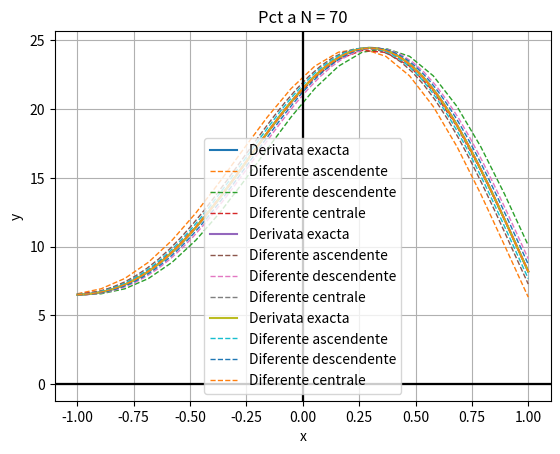
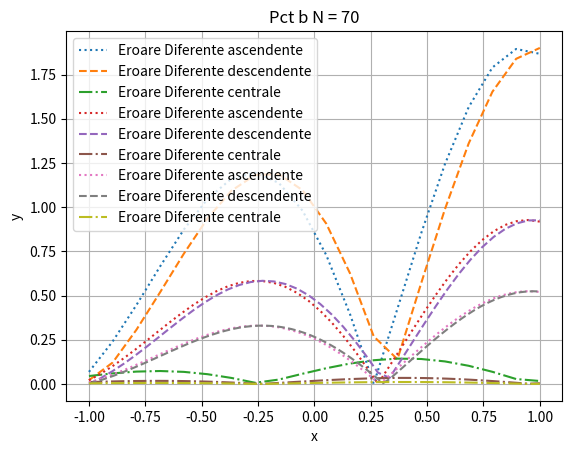

Source code (Python) for these figures, in order:
import numpy as np
import matplotlib.pyplot as plt


def deriv_num(X, Y, method):
    """
    X: X = [X0, X1, ..., Xn+1]
    Y: [Y0=f(X0), Y1=f(X1), ..., Yn+1=f(Xn+1)]
    metoda (str): Varianta a diferentelor finite ce urmeaza a fi folosita.

    Fiecare lista contine pozitiile vectorilor reprezentati.
    Pentru exemplul nostru [-1-.5 .5 1]
    domain = [0, 1, 2, 3]
    X = [0, 1, 2, 3, 4, 5]
    Y = [0, 1, 2, 3, 4, 5]
    df = [0, 1, 2, 3]
    """
    n = np.shape(X)[0] - 2 # sau len(X) - 2
    df = np.zeros(n)
    # Pasul 1
    if method.lower() == 'ascendente':
        # Pasul 2
        for i in range(1, n+1):
            df[i-1] = (Y[i+1] - Y[i]) / (X[i+1] - X[i])

    # Pasul 3
    if method.lower() == 'descendente':
        for i in range(1, n+1):
            # Pasul 4
            df[i-1] = (Y[i] - Y[i-1]) / (X[i] - X[i-1])

    # Pasul 5
    if method.lower() == 'centrale':
        # Pasul 6
        for i in range(1, n+1):
            df[i-1] = (Y[i+1] - Y[i-1]) / (X[i+1] - X[i-1])

    """
    df: df = [df0, df1, ..., dfn-1]. 
    Reprezinta aproximarea primei derivate pe domeniu cautat, fara punctele
    extra din stanga si dreapta.
    """
    # Pasul 7
    return df


def f(x):
    y = 5*np.sin(2*x) - 2*np.cos(3*x) + 11.5*x
    return y


# Derivata functiei
def df(x):
    dy = 10*np.cos(2*x) + 6*np.sin(3*x) + 11.5
    return dy


def ex1():
    """ Valorile exacte ale primei derivate ce sunt folosite
     pentru a putea compara aproximarea facuta pe grafic.
    """
    interval = [-1, 1]
    domain = np.linspace(interval[0], interval[-1], 100)
    dy_exact = df(domain)

    for N in [20, 40, 70]:
        # Punctul a

        # Discretizarea domeniului x cu puncte extra stanga-dreapta
        x = np.zeros(N+2)  # Vector in care se scrie discretizarea
        x[1:-1] = np.linspace(interval[0], interval[1], N)  # Scrierea slice-ului interior (fara puncte extra)
        h = x[3] - x[2]   # Distanta dintre doua puncte
        x[0] = x[1] - h  # Scriere capat extra stanga
        x[-1] = x[-2] + h  # Scriere capat extra dreapta

        y = f(x)  # Valorile functiei in discretizarea X de mai sus
        dfunc = df(x)  # Valorile derivatei in discretizarea X de mai sus

        # Vectori ce contin aproximarea primei derivate pe domeniu (fara puncte extra stanga-dreapta)
        dfunc_aprox_asc = deriv_num(x,y,method='ascendente')
        dfunc_aprox_desc = deriv_num(x,y,method='descendente')
        dfunc_aprox_cen = deriv_num(x,y,method='centrale')

        # Generare grafic pct a
        plt.figure(0)
        plt.plot(domain, dy_exact, label="Derivata exacta")
        plt.plot(x[1:-1], dfunc_aprox_asc, linewidth=1, linestyle="--", label="Diferente ascendente")
        plt.plot(x[1:-1], dfunc_aprox_desc, linewidth=1, linestyle="--", label="Diferente descendente")
        plt.plot(x[1:-1], dfunc_aprox_cen, linewidth=1, linestyle="--", label="Diferente centrale")
        plt.axvline(0, color='black')
        plt.axhline(0, color='black')
        plt.xlabel("x", color='black')
        plt.ylabel("y", color='black')
        plt.title(f"Pct a N = {N}")
        plt.legend()
        plt.grid()
        plt.show()

        # Punctul b
        # Generare grafic pct b
        plt.figure(1)
        plt.plot(x[1:-1], np.abs(dfunc[1:-1]-dfunc_aprox_asc), linestyle=":", label="Eroare Diferente ascendente")
        plt.plot(x[1:-1], np.abs(dfunc[1:-1]-dfunc_aprox_desc), linestyle="--", label="Eroare Diferente descendente")
        plt.plot(x[1:-1], np.abs(dfunc[1:-1]-dfunc_aprox_cen), linestyle="-.", label="Eroare Diferente centrale")
        plt.xlabel("x", color='black')
        plt.ylabel("y", color='black')
        plt.title(f"Pct b N = {N}")
        plt.legend()
        plt.grid()
        plt.show()


if __name__ == '__main__':
    ex1()
